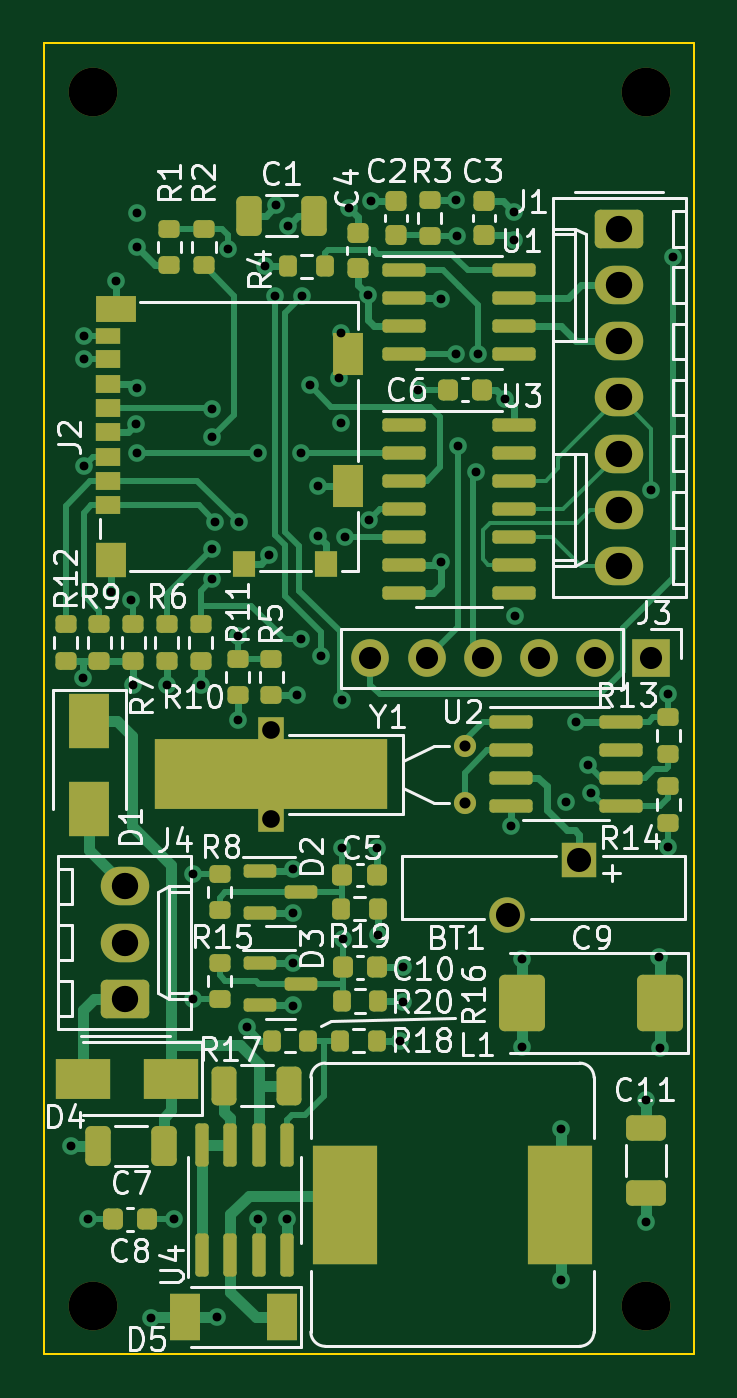
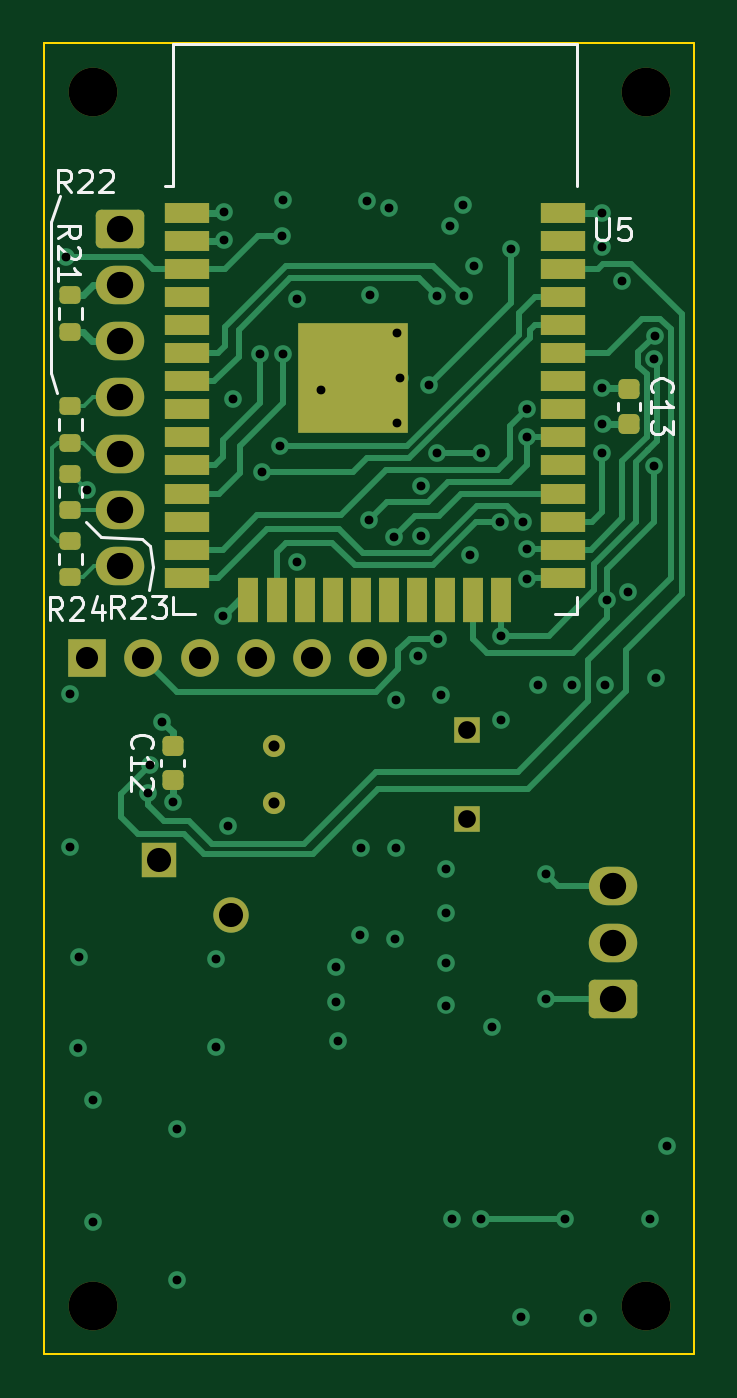
Circuit board: 11 layer files. Board 29.4 x 59.2 mm.
- bottom_copper: RemoteESP32-B_Cu.gbl (17639 bytes)
- bottom_mask: RemoteESP32-B_Mask.gbs (4073 bytes)
- paste: RemoteESP32-B_Paste.gbp (2934 bytes)
- bottom_silk: RemoteESP32-B_Silkscreen.gbo (11388 bytes)
- outline: RemoteESP32-Edge_Cuts.gm1 (788 bytes)
- top_copper: RemoteESP32-F_Cu.gtl (28631 bytes)
- top_mask: RemoteESP32-F_Mask.gts (7558 bytes)
- paste: RemoteESP32-F_Paste.gtp (6404 bytes)
- top_silk: RemoteESP32-F_Silkscreen.gto (51535 bytes)
- drill: RemoteESP32-NPTH.drl (466 bytes)
- drill: RemoteESP32-PTH.drl (2749 bytes)

=== bottom_copper: RemoteESP32-B_Cu.gbl (17639 bytes, source omitted) ===
=== bottom_mask: RemoteESP32-B_Mask.gbs (4073 bytes, source withheld) ===
=== paste: RemoteESP32-B_Paste.gbp (2934 bytes, source withheld) ===
=== bottom_silk: RemoteESP32-B_Silkscreen.gbo (11388 bytes, source omitted) ===
=== outline: RemoteESP32-Edge_Cuts.gm1 ===
G04 #@! TF.GenerationSoftware,KiCad,Pcbnew,6.0.0-d3dd2cf0fa~116~ubuntu18.04.1*
G04 #@! TF.CreationDate,2023-02-13T16:22:57+00:00*
G04 #@! TF.ProjectId,RemoteESP32,52656d6f-7465-4455-9350-33322e6b6963,rev?*
G04 #@! TF.SameCoordinates,Original*
G04 #@! TF.FileFunction,Profile,NP*
%FSLAX46Y46*%
G04 Gerber Fmt 4.6, Leading zero omitted, Abs format (unit mm)*
G04 Created by KiCad (PCBNEW 6.0.0-d3dd2cf0fa~116~ubuntu18.04.1) date 2023-02-13 16:22:57*
%MOMM*%
%LPD*%
G01*
G04 APERTURE LIST*
G04 #@! TA.AperFunction,Profile*
%ADD10C,0.100000*%
G04 #@! TD*
G04 APERTURE END LIST*
D10*
X128168400Y-75630800D02*
X157530800Y-75630800D01*
X157530800Y-75630800D02*
X157530800Y-134863600D01*
X157530800Y-134863600D02*
X128168400Y-134863600D01*
X128168400Y-134863600D02*
X128168400Y-75630800D01*
M02*

=== top_copper: RemoteESP32-F_Cu.gtl (28631 bytes, source omitted) ===
=== top_mask: RemoteESP32-F_Mask.gts (7558 bytes, source omitted) ===
=== paste: RemoteESP32-F_Paste.gtp ===
G04 #@! TF.GenerationSoftware,KiCad,Pcbnew,6.0.0-d3dd2cf0fa~116~ubuntu18.04.1*
G04 #@! TF.CreationDate,2023-02-13T16:22:56+00:00*
G04 #@! TF.ProjectId,RemoteESP32,52656d6f-7465-4455-9350-33322e6b6963,rev?*
G04 #@! TF.SameCoordinates,Original*
G04 #@! TF.FileFunction,Paste,Top*
G04 #@! TF.FilePolarity,Positive*
%FSLAX46Y46*%
G04 Gerber Fmt 4.6, Leading zero omitted, Abs format (unit mm)*
G04 Created by KiCad (PCBNEW 6.0.0-d3dd2cf0fa~116~ubuntu18.04.1) date 2023-02-13 16:22:56*
%MOMM*%
%LPD*%
G01*
G04 APERTURE LIST*
G04 Aperture macros list*
%AMRoundRect*
0 Rectangle with rounded corners*
0 $1 Rounding radius*
0 $2 $3 $4 $5 $6 $7 $8 $9 X,Y pos of 4 corners*
0 Add a 4 corners polygon primitive as box body*
4,1,4,$2,$3,$4,$5,$6,$7,$8,$9,$2,$3,0*
0 Add four circle primitives for the rounded corners*
1,1,$1+$1,$2,$3*
1,1,$1+$1,$4,$5*
1,1,$1+$1,$6,$7*
1,1,$1+$1,$8,$9*
0 Add four rect primitives between the rounded corners*
20,1,$1+$1,$2,$3,$4,$5,0*
20,1,$1+$1,$4,$5,$6,$7,0*
20,1,$1+$1,$6,$7,$8,$9,0*
20,1,$1+$1,$8,$9,$2,$3,0*%
G04 Aperture macros list end*
%ADD10R,10.500000X3.200000*%
%ADD11RoundRect,0.225000X-0.250000X0.225000X-0.250000X-0.225000X0.250000X-0.225000X0.250000X0.225000X0*%
%ADD12RoundRect,0.200000X-0.275000X0.200000X-0.275000X-0.200000X0.275000X-0.200000X0.275000X0.200000X0*%
%ADD13RoundRect,0.150000X-0.825000X-0.150000X0.825000X-0.150000X0.825000X0.150000X-0.825000X0.150000X0*%
%ADD14RoundRect,0.200000X0.275000X-0.200000X0.275000X0.200000X-0.275000X0.200000X-0.275000X-0.200000X0*%
%ADD15RoundRect,0.150000X-0.587500X-0.150000X0.587500X-0.150000X0.587500X0.150000X-0.587500X0.150000X0*%
%ADD16RoundRect,0.225000X0.225000X0.250000X-0.225000X0.250000X-0.225000X-0.250000X0.225000X-0.250000X0*%
%ADD17RoundRect,0.200000X0.200000X0.275000X-0.200000X0.275000X-0.200000X-0.275000X0.200000X-0.275000X0*%
%ADD18R,1.400000X2.100000*%
%ADD19RoundRect,0.250000X0.312500X0.625000X-0.312500X0.625000X-0.312500X-0.625000X0.312500X-0.625000X0*%
%ADD20R,1.800000X2.500000*%
%ADD21R,2.900000X5.400000*%
%ADD22R,2.500000X1.800000*%
%ADD23RoundRect,0.225000X-0.225000X-0.250000X0.225000X-0.250000X0.225000X0.250000X-0.225000X0.250000X0*%
%ADD24RoundRect,0.250000X0.787500X1.025000X-0.787500X1.025000X-0.787500X-1.025000X0.787500X-1.025000X0*%
%ADD25R,1.100000X0.850000*%
%ADD26R,1.100000X0.750000*%
%ADD27R,1.000000X1.200000*%
%ADD28R,1.800000X1.170000*%
%ADD29R,1.350000X1.900000*%
%ADD30R,1.350000X1.550000*%
%ADD31RoundRect,0.250000X0.325000X0.650000X-0.325000X0.650000X-0.325000X-0.650000X0.325000X-0.650000X0*%
%ADD32RoundRect,0.200000X-0.200000X-0.275000X0.200000X-0.275000X0.200000X0.275000X-0.200000X0.275000X0*%
%ADD33RoundRect,0.150000X0.150000X-0.825000X0.150000X0.825000X-0.150000X0.825000X-0.150000X-0.825000X0*%
%ADD34RoundRect,0.250000X-0.650000X0.325000X-0.650000X-0.325000X0.650000X-0.325000X0.650000X0.325000X0*%
G04 APERTURE END LIST*
D10*
X138411200Y-108671600D03*
D11*
X148031200Y-82740200D03*
X148031200Y-84290200D03*
D12*
X130657600Y-101882200D03*
X130657600Y-103532200D03*
D13*
X144438600Y-92862400D03*
X144438600Y-94132400D03*
X144438600Y-95402400D03*
X144438600Y-96672400D03*
X144438600Y-97942400D03*
X144438600Y-99212400D03*
X144438600Y-100482400D03*
X149388600Y-100482400D03*
X149388600Y-99212400D03*
X149388600Y-97942400D03*
X149388600Y-96672400D03*
X149388600Y-95402400D03*
X149388600Y-94132400D03*
X149388600Y-92862400D03*
D12*
X136906000Y-103444800D03*
X136906000Y-105094800D03*
D14*
X145592800Y-84340200D03*
X145592800Y-82690200D03*
D15*
X137898900Y-113034800D03*
X137898900Y-114934800D03*
X139773900Y-113984800D03*
D16*
X132804200Y-128778000D03*
X131254200Y-128778000D03*
D17*
X140829800Y-85699600D03*
X139179800Y-85699600D03*
D11*
X142341600Y-84213400D03*
X142341600Y-85763400D03*
D12*
X129133600Y-101882200D03*
X129133600Y-103532200D03*
D11*
X144068800Y-82740200D03*
X144068800Y-84290200D03*
D18*
X138902800Y-133197600D03*
X134502800Y-133197600D03*
D12*
X135229600Y-101882200D03*
X135229600Y-103532200D03*
D19*
X136307100Y-122732800D03*
X139232100Y-122732800D03*
D17*
X143268200Y-118912400D03*
X141618200Y-118912400D03*
X143240500Y-114746800D03*
X141590500Y-114746800D03*
D14*
X136093200Y-114809800D03*
X136093200Y-113159800D03*
D20*
X130200400Y-106244400D03*
X130200400Y-110244400D03*
D13*
X149264600Y-106288600D03*
X149264600Y-107558600D03*
X149264600Y-108828600D03*
X149264600Y-110098600D03*
X154214600Y-110098600D03*
X154214600Y-108828600D03*
X154214600Y-107558600D03*
X154214600Y-106288600D03*
D21*
X141758800Y-128117600D03*
X151458800Y-128117600D03*
D12*
X132181600Y-101882200D03*
X132181600Y-103532200D03*
D22*
X133908800Y-122428000D03*
X129908800Y-122428000D03*
D23*
X146392600Y-91287600D03*
X147942600Y-91287600D03*
D24*
X155969700Y-118984000D03*
X149744700Y-118984000D03*
D15*
X137898900Y-117200400D03*
X137898900Y-119100400D03*
X139773900Y-118150400D03*
D25*
X131049600Y-96515800D03*
X131049600Y-95415800D03*
X131049600Y-94315800D03*
X131049600Y-93215800D03*
X131049600Y-92115800D03*
X131049600Y-91015800D03*
X131049600Y-89915800D03*
D26*
X131049600Y-88865800D03*
D27*
X137199600Y-99150800D03*
X140899600Y-99150800D03*
D28*
X131399600Y-87655800D03*
D29*
X141874600Y-95650800D03*
X141874600Y-89680800D03*
D30*
X131174600Y-98975800D03*
D31*
X133555000Y-125476000D03*
X130605000Y-125476000D03*
D12*
X138430000Y-103444800D03*
X138430000Y-105094800D03*
D32*
X138443200Y-120700800D03*
X140093200Y-120700800D03*
D16*
X143190500Y-113222800D03*
X141640500Y-113222800D03*
D14*
X156362400Y-107748600D03*
X156362400Y-106098600D03*
D12*
X133807200Y-84011000D03*
X133807200Y-85661000D03*
D33*
X135305800Y-130389400D03*
X136575800Y-130389400D03*
X137845800Y-130389400D03*
X139115800Y-130389400D03*
X139115800Y-125439400D03*
X137845800Y-125439400D03*
X136575800Y-125439400D03*
X135305800Y-125439400D03*
D16*
X143218200Y-117388400D03*
X141668200Y-117388400D03*
D12*
X136093200Y-117173000D03*
X136093200Y-118823000D03*
D32*
X141535900Y-120700800D03*
X143185900Y-120700800D03*
D34*
X155346400Y-124651000D03*
X155346400Y-127601000D03*
D31*
X140362200Y-83413600D03*
X137412200Y-83413600D03*
D12*
X156362400Y-109197400D03*
X156362400Y-110847400D03*
D13*
X144438600Y-85877400D03*
X144438600Y-87147400D03*
X144438600Y-88417400D03*
X144438600Y-89687400D03*
X149388600Y-89687400D03*
X149388600Y-88417400D03*
X149388600Y-87147400D03*
X149388600Y-85877400D03*
D12*
X135382000Y-84011000D03*
X135382000Y-85661000D03*
X133705600Y-101882200D03*
X133705600Y-103532200D03*
M02*

=== top_silk: RemoteESP32-F_Silkscreen.gto (51535 bytes, source omitted) ===
=== drill: RemoteESP32-NPTH.drl ===
M48
; DRILL file {KiCad 6.0.0-d3dd2cf0fa~116~ubuntu18.04.1} date Mon 13 Feb 2023 16:23:21 GMT
; FORMAT={-:-/ absolute / metric / decimal}
; #@! TF.CreationDate,2023-02-13T16:23:21+00:00
; #@! TF.GenerationSoftware,Kicad,Pcbnew,6.0.0-d3dd2cf0fa~116~ubuntu18.04.1
; #@! TF.FileFunction,NonPlated,1,4,NPTH
FMAT,2
METRIC
; #@! TA.AperFunction,NonPlated,NPTH,ComponentDrill
T1C2.200
%
G90
G05
T1
X130.353Y-77.826
X130.353Y-132.69
X155.346Y-77.826
X155.346Y-132.69
T0
M30

=== drill: RemoteESP32-PTH.drl ===
M48
; DRILL file {KiCad 6.0.0-d3dd2cf0fa~116~ubuntu18.04.1} date Mon 13 Feb 2023 16:23:21 GMT
; FORMAT={-:-/ absolute / metric / decimal}
; #@! TF.CreationDate,2023-02-13T16:23:21+00:00
; #@! TF.GenerationSoftware,Kicad,Pcbnew,6.0.0-d3dd2cf0fa~116~ubuntu18.04.1
; #@! TF.FileFunction,Plated,1,4,PTH
FMAT,2
METRIC
; #@! TA.AperFunction,Plated,PTH,ViaDrill
T1C0.400
; #@! TA.AperFunction,Plated,PTH,ComponentDrill
T2C0.500
; #@! TA.AperFunction,Plated,PTH,ComponentDrill
T3C0.800
; #@! TA.AperFunction,Plated,PTH,ComponentDrill
T4C1.000
; #@! TA.AperFunction,Plated,PTH,ComponentDrill
T5C1.090
; #@! TA.AperFunction,Plated,PTH,ComponentDrill
T6C1.190
%
G90
G05
T1
X129.388Y-125.476
X129.896Y-104.333
X129.946Y-88.856
X129.96Y-89.906
X129.96Y-94.717
X130.15Y-128.778
X131.166Y-100.421
X131.42Y-86.35
X132.091Y-100.81
X132.182Y-104.638
X132.307Y-92.84
X132.334Y-83.302
X132.334Y-84.836
X132.334Y-91.226
X132.334Y-94.132
X132.983Y-133.223
X133.706Y-104.638
X134.01Y-128.778
X134.874Y-113.172
X134.874Y-118.811
X135.23Y-104.638
X135.738Y-92.141
X135.738Y-93.436
X135.738Y-98.491
X135.738Y-99.862
X135.89Y-97.272
X135.98Y-133.172
X136.449Y-84.938
X136.906Y-102.402
X136.906Y-106.2
X136.957Y-97.285
X137.312Y-120.091
X137.82Y-94.128
X137.82Y-128.778
X138.125Y-85.7
X138.315Y-98.776
X138.582Y-87.071
X138.633Y-82.956
X139.116Y-128.778
X139.192Y-83.871
X139.395Y-112.969
X139.395Y-114.95
X139.395Y-117.185
X139.395Y-119.116
X139.598Y-105.095
X139.751Y-102.555
X139.784Y-94.15
X139.805Y-87.068
X140.157Y-91.084
X140.513Y-95.656
X140.513Y-97.892
X140.668Y-103.328
X141.478Y-90.769
X141.575Y-92.774
X141.58Y-88.737
X141.63Y-105.298
X141.63Y-112.004
X141.681Y-116.118
X141.732Y-97.942
X141.935Y-83.058
X142.799Y-87.007
X142.85Y-97.18
X142.951Y-82.753
X143.205Y-112.004
X143.256Y-115.915
X144.24Y-120.701
X144.374Y-117.388
X144.374Y-118.963
X145.034Y-91.288
X146.101Y-87.173
X146.101Y-99.06
X146.761Y-82.702
X146.761Y-89.662
X146.812Y-84.328
X146.863Y-93.828
X147.676Y-94.996
X147.777Y-89.662
X148.996Y-91.694
X149.25Y-110.988
X149.403Y-83.261
X149.403Y-84.531
X149.454Y-101.498
X149.758Y-116.992
X149.758Y-121.006
X151.536Y-124.714
X151.536Y-131.521
X151.74Y-109.921
X152.197Y-106.314
X152.756Y-108.244
X152.857Y-109.514
X155.346Y-123.393
X155.346Y-128.88
X155.6Y-95.798
X155.956Y-116.942
X156.007Y-121.056
X156.362Y-105.044
X156.362Y-111.953
X156.566Y-85.293
T2
X147.161Y-107.402
X147.161Y-109.942
T3
X138.411Y-106.672
X138.411Y-110.672
T4
X142.9Y-103.418
X145.44Y-103.418
X147.98Y-103.418
X150.52Y-103.418
X153.06Y-103.418
X155.6Y-103.418
T5
X149.099Y-115.007
X152.349Y-112.557
T6
X131.826Y-113.731
X131.826Y-116.271
X131.826Y-118.811
X154.127Y-84.013
X154.127Y-86.553
X154.127Y-89.093
X154.127Y-91.633
X154.127Y-94.173
X154.127Y-96.713
X154.127Y-99.253
T0
M30

